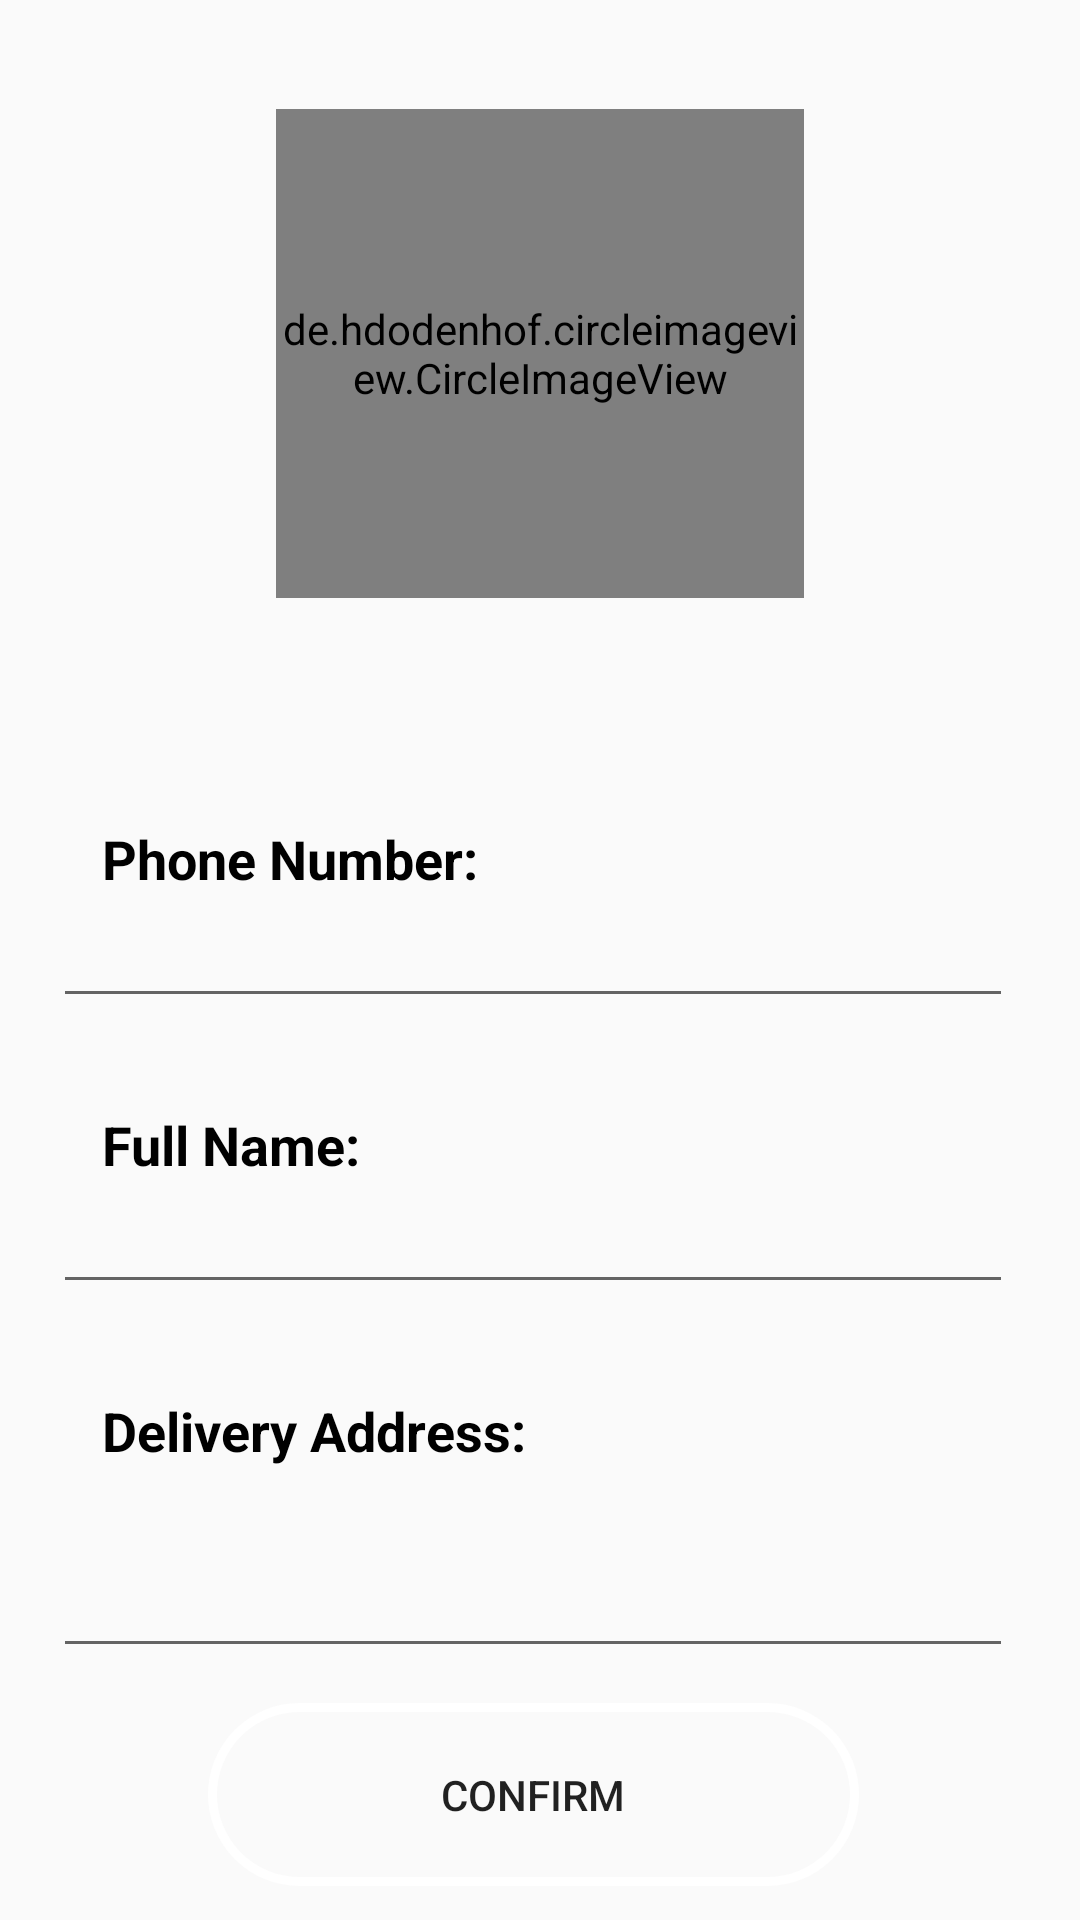

This screen was rendered from an Android layout file. Write that file and the resources it references.
<!-- AndroidManifest.xml: application theme Theme.Dokan -->
<!-- res/layout/activity_confirm.xml -->
<?xml version="1.0" encoding="utf-8"?>
<androidx.constraintlayout.widget.ConstraintLayout xmlns:android="http://schemas.android.com/apk/res/android"
    xmlns:app="http://schemas.android.com/apk/res-auto"
    xmlns:tools="http://schemas.android.com/tools"
    android:layout_width="match_parent"
    android:layout_height="match_parent"
    android:background="@drawable/onlinepay"
    tools:context=".UserClasses.ConfirmActivity">


    <LinearLayout
        android:id="@+id/linearLayout4"
        android:layout_width="match_parent"
        android:layout_height="196dp"
        android:layout_marginTop="20dp"
        android:gravity="center_vertical"
        android:orientation="vertical"
        app:layout_constraintEnd_toEndOf="parent"
        app:layout_constraintStart_toStartOf="parent"
        app:layout_constraintTop_toTopOf="parent">

        <de.hdodenhof.circleimageview.CircleImageView
            android:id="@+id/confirmuploadImage"
            android:layout_width="176dp"
            android:layout_height="163dp"
            android:layout_gravity="center"
            android:src="@drawable/avatar"
            app:civ_border_color="#FF000000"
            app:civ_border_width="2dp" />


    </LinearLayout>

    <TextView
        android:id="@+id/textView4"
        android:layout_width="wrap_content"
        android:layout_height="wrap_content"
        android:layout_marginStart="32dp"
        android:layout_marginLeft="32dp"
        android:layout_marginTop="56dp"
        android:padding="2dp"
        android:text="Phone Number:"
        android:textColor="@color/black"
        android:textSize="18dp"
        android:textStyle="bold"
        app:layout_constraintStart_toStartOf="parent"
        app:layout_constraintTop_toBottomOf="@+id/linearLayout4" />

    <EditText
        android:id="@+id/confirmphoneNumber"
        android:layout_width="320dp"
        android:layout_height="39dp"
        android:inputType="phone"
        app:layout_constraintEnd_toEndOf="parent"
        app:layout_constraintHorizontal_bias="0.438"
        app:layout_constraintStart_toStartOf="parent"
        app:layout_constraintTop_toBottomOf="@+id/textView4" />

    <TextView
        android:id="@+id/textView5"
        android:layout_width="wrap_content"
        android:layout_height="wrap_content"
        android:layout_marginTop="28dp"
        android:padding="2dp"
        android:text="Full Name:"
        android:textColor="@color/black"
        android:textSize="18dp"
        android:textStyle="bold"
        app:layout_constraintStart_toStartOf="@+id/textView4"
        app:layout_constraintTop_toBottomOf="@+id/confirmphoneNumber" />

    <EditText
        android:id="@+id/confirmFullname"
        android:layout_width="320dp"
        android:layout_height="39dp"
        android:inputType="textPersonName"
        app:layout_constraintEnd_toEndOf="parent"
        app:layout_constraintHorizontal_bias="0.0"
        app:layout_constraintStart_toStartOf="@+id/confirmphoneNumber"
        app:layout_constraintTop_toBottomOf="@+id/textView5" />

    <TextView
        android:id="@+id/textView6"
        android:layout_width="wrap_content"
        android:layout_height="wrap_content"
        android:layout_marginTop="28dp"
        android:padding="2dp"
        android:text="Delivery Address:"
        android:textColor="@color/black"
        android:textSize="18dp"
        android:textStyle="bold"
        app:layout_constraintStart_toStartOf="@+id/textView5"
        app:layout_constraintTop_toBottomOf="@+id/confirmFullname" />

    <EditText
        android:id="@+id/confirmaddress"
        android:layout_width="320dp"
        android:layout_height="65dp"
        android:inputType="textPostalAddress"
        app:layout_constraintStart_toStartOf="@+id/confirmFullname"
        app:layout_constraintTop_toBottomOf="@+id/textView6" />

    <Button
        android:id="@+id/confirm_button"
        android:layout_width="217dp"
        android:layout_height="61dp"
        android:background="@drawable/buttonbagroundsplash"
        android:text="confirm"
        app:layout_constraintBottom_toBottomOf="parent"
        app:layout_constraintEnd_toEndOf="@+id/confirmaddress"
        app:layout_constraintStart_toStartOf="@+id/confirmaddress"
        app:layout_constraintTop_toBottomOf="@+id/confirmaddress" />


</androidx.constraintlayout.widget.ConstraintLayout>
<!-- resources referenced by this layout -->
<resources>
  <!-- drawable buttonbagroundsplash (drawable-v24) -->
  <?xml version="1.0" encoding="utf-8"?>
  <shape xmlns:android="http://schemas.android.com/apk/res/android">
  
  
  
      <stroke
          android:color="@color/white"
          android:width="3dp"/>
      <corners
          android:radius="70dp"/>
  </shape>
  <style name="Theme.Dokan" parent="Theme.AppCompat.Light.NoActionBar">
          
          <item name="colorPrimary">@color/purple_500</item>
          <item name="colorPrimaryVariant">@color/purple_700</item>
          <item name="colorOnPrimary">@color/white</item>
          
          <item name="colorSecondary">@color/teal_200</item>
          <item name="colorSecondaryVariant">@color/teal_700</item>
          <item name="colorOnSecondary">@color/black</item>
          
          <item name="android:statusBarColor" tools:targetApi="l">?attr/colorPrimaryVariant</item>
          
      </style>
  <!-- not gathered from this repository: default colours our renderer supplied (Android Studio template values) -->
  <color name="purple_500">#FF6200EE</color>
  <color name="purple_700">#FF3700B3</color>
  <color name="teal_200">#FF03DAC5</color>
  <color name="teal_700">#FF018786</color>
  <color name="black">#FF000000</color>
  <color name="white">#FFFFFFFF</color>
</resources>
